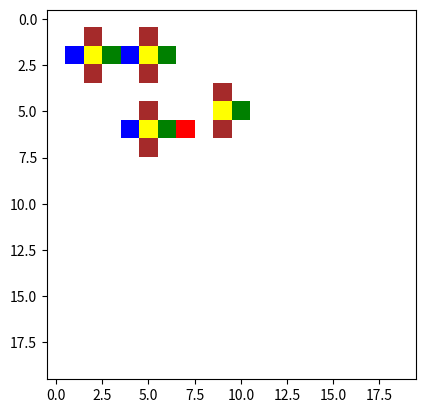

Reproduce this figure in Python.
import copy
import numpy as np
import matplotlib.pyplot as plt
from matplotlib import colors


world = [[0 for _ in range(20)] for _ in range(20)]
organisms = []

def initial_body_positioner (position):
    #input: position in world (row,column)
    #process: creates inital body at position entered    
    x_posi = position[0]
    y_posi = position[1]
    world[x_posi][y_posi] = 1
    world[x_posi][y_posi+1] = 2
    world[x_posi][y_posi-1] = 3
    world[x_posi+1][y_posi] = 4
    world[x_posi-1][y_posi] = 4

def printworld():
    #process: prints current world
    color_names = ['white', 'yellow', 'green', 'blue', 'brown', 'black', 'red']
    cmap = colors.ListedColormap(color_names)
    plt.imshow(world, cmap=cmap, interpolation='nearest')
    plt.show()
    for row in world:
        print(row)
        
def add_arrays_1d(array1, array2):
    #input: two 1d array of same length
    #output: array made by adding corresponding elements of the two entered arrays
    length = len(array1)
    result = [0] * length   
    for i in range(length):
        result[i] = array1[i] + array2[i]
    return result

def max_position_finder_2d_matrix(matrix):
    max_value = float('-inf')
    max_position = [0, 0]
    for i, row in enumerate(matrix):
        for j, value in enumerate(row):            
            if value > max_value:
                max_value = value
                max_position = [i, j]
    return max_position

def body_positioner(old_position, new_position, old_body, new_body):
    #input: old position (row,column) and new position in world (row,column) and body of organism
    #process: removes original body and creates organism's body at position entered       
    for element in old_body:
        actual_element_position = add_arrays_1d(element[0], old_position)
        world[actual_element_position[0]][actual_element_position[1]] = 0
    for element in new_body:
        new_element_position = add_arrays_1d(element[0], new_position)
        world[new_element_position[0]][new_element_position[1]] = element[1]

def single_body_positioner(body):
    #input: body of organism
    #output: organism in middle of 9*9 array
    single_organism_world = [[0 for _ in range(9)] for _ in range(9)]
    for element in body:
        new_element_position = add_arrays_1d(element[0], [4,4])
        single_organism_world[new_element_position[0]][new_element_position[1]] = element[1]
    return single_organism_world

def rotate_90_clockwise(vector):
    return [vector[1], -vector[0]]

def rotate_90_anticlockwise(vector):
    return [-vector[1], vector[0]]

def find_num_of_legs(organism):
    no_of_legs = 0
    for element in organism.body:
        if element[1] == 3:
            no_of_legs += 1
    return no_of_legs

def distance_from_closest_deadcell(grid, position):
    #input: takes in a 2d matrix representing the world and tuple representing position of organism (x,y) 
    #output: the distance from closest 5(dead cell) to organism
    rows = len(grid)
    cols = len(grid[0])
    x, y = position   
    min_distance = float('inf') 
    
    for i in range(rows):
        for j in range(cols):
            if grid[i][j] == 5:
                distance = (abs(x - i)*abs(x - i) + abs(y - j)*abs(y - j))**(1/2)
                if distance < min_distance:
                    min_distance = distance

    if min_distance != float('inf'):
        return min_distance 
    else:
        raise ValueError("trying to find closest distance to 5 when there is no 5 in world")

class Organism:
    def __init__(self, position):
        self.energy = 0        
        self.position = position
        x_posi = position[0]
        y_posi = position[1]
        self.body = [[[0, 0], 1],[[0, -1], 3],[[0, 1], 2],[[-1, 0], 4],[[1, 0], 4]]
        initial_body_positioner(position)   
        organisms.append(self)     
    
    def move(self, direction_and_turn_array):
        #input: 1d array of 12 length(make sure all positive), first 9 element for direction, last 3 for turn
        #process: dosent move if 0, moves the organism in direction entered starting from 12 o'clock clockwise form 1 to 8 and dont turn or else self.body change and if 0 turn anticlock if 1, clockwise if 2 
        
            max_value = max(direction_and_turn_array[:9])
            direction = direction_and_turn_array.index(max_value)
            if direction_and_turn_array[9]>=direction_and_turn_array[10] and direction_and_turn_array[9]>=direction_and_turn_array[11]:
                turn = 0
            elif direction_and_turn_array[10]>direction_and_turn_array[11]:
                turn = 1
            else:
                turn = 2
            
            old_position = self.position.copy()
            if direction == 0:
                pass
            elif direction == 1:            
                self.position = [self.position[0]-1, self.position[1]]
            elif direction == 2:            
                self.position = [self.position[0] - 1, self.position[1] + 1]
            elif direction == 3:            
                self.position = [self.position[0], self.position[1] + 1]
            elif direction == 4:            
                self.position = [self.position[0] + 1, self.position[1] + 1]
            elif direction == 5:            
                self.position = [self.position[0] + 1, self.position[1]]
            elif direction == 6:            
                self.position = [self.position[0] + 1, self.position[1] - 1]
            elif direction == 7:            
                self.position = [self.position[0], self.position[1] - 1]
            elif direction == 8:            
                self.position = [self.position[0] - 1, self.position[1] - 1]
            else:
                print("Invalid direction. Please enter a number from 1 to 8.")        
            
            old_body = copy.deepcopy(self.body)                       
            if turn == 0:
                pass
            elif turn == 2:                
                new_body_positions = []
                for element in self.body:
                    new_body_positions.append(rotate_90_clockwise(element[0]))
                for i in range(0,len(self.body)):
                    self.body[i][0] = new_body_positions[i]                             
            else:                
                new_body_positions = []
                for element in self.body:
                    new_body_positions.append(rotate_90_anticlockwise(element[0]))            
                for i in range(0,len(self.body)):
                    self.body[i][0] = new_body_positions[i]                
            
            invalid_move = False
            for element in old_body:
                actual_element_position = add_arrays_1d(element[0], old_position)
                world[actual_element_position[0]][actual_element_position[1]] = 0
            for element in self.body:                
                if world[add_arrays_1d(element[0], self.position)[0]][add_arrays_1d(element[0], self.position)[1]]!=0:  
                    invalid_move = True                    
                    if world[add_arrays_1d(element[0], self.position)[0]][add_arrays_1d(element[0], self.position)[1]]==5:
                        if element[1] == 2: 
                            muscle_count = 0
                            for element1 in  self.body:
                                if element1[1] == 4:
                                    muscle_count += 1
                            if self.energy < muscle_count:                                
                                self.energy += 1
                                world[add_arrays_1d(element[0], self.position)[0]][add_arrays_1d(element[0], self.position)[1]]=0
                    if element[1] == 6:
                        point_of_attack = [add_arrays_1d(element[0], self.position)[0],add_arrays_1d(element[0], self.position)[1]] 
                        for organism in organisms:
                            for element in organism.body:
                                if add_arrays_1d(element[0], organism.position) == point_of_attack:
                                    organism.body.remove(element)
                                    world[add_arrays_1d(element[0], self.position)[0]][add_arrays_1d(element[0], self.position)[1]]=5
                                    


            if invalid_move:                           
                self.body = copy.deepcopy(old_body)
                self.position = old_position.copy()                
                  
            body_positioner(old_position, self.position, old_body, self.body)
    
    def evolve(self, list_of_position_value_in_single_organism_world, type):
        #input: position value (7*7 matrix) (make sure all positive), type to attach (0 to 6)
        #process: changes self.body and the way it looks in world  
        old_body = self.body      
        single_body_world = single_body_positioner(self.body)        
        for i in range(1,8):
            for j in range(1,8):
                if single_body_world[i][j] != 0:
                    list_of_position_value_in_single_organism_world[i-1][j-1] = 0
                if single_body_world[i+1][j] == 0 and single_body_world[i-1][j] == 0 and single_body_world[i][j+1] == 0 and single_body_world[i][j-1] == 0 and single_body_world[i+1][j+1] == 0 and single_body_world[i+1][j-1] == 0 and single_body_world[i-1][j+1] == 0 and single_body_world[i-1][j-1] == 0:
                    list_of_position_value_in_single_organism_world[i-1][j-1] = 0         
        position_to_add_type = add_arrays_1d(max_position_finder_2d_matrix(list_of_position_value_in_single_organism_world), [-3,-3])
        self.body.append([position_to_add_type, type])
        print(self.body)
        body_positioner(self.position, self.position, old_body, self.body)
    
    def scan(self):
        #output: array of type and distance starting from 12 oclock direction clockwise
        direction_value = []
        for direction in [[-1,0], [-1,1], [0,1],[1,1], [1,0], [1,-1],[0,-1],[-1,-1]]:  
            distance= 1
            while True:                
                inbody = False
                for element in self.body:
                    if element[0] == [distance*direction[0],distance*direction[1]]:
                        inbody = True
                x = add_arrays_1d(self.position, [distance*direction[0],distance*direction[1]])[0]
                y = add_arrays_1d(self.position, [distance*direction[0],distance*direction[1]])[1]
                if world[x][y] != 0 and (not inbody):
                    direction_value.append(world[x][y])
                    direction_value.append(distance)
                    break
                distance += 1
                x = add_arrays_1d(self.position, [distance*direction[0],distance*direction[1]])[0]
                y = add_arrays_1d(self.position, [distance*direction[0],distance*direction[1]])[1]
                if x<0 or y<0 or x>19 or y>19:
                    direction_value.append(0)
                    direction_value.append(distance)
                    break
                
        return direction_value
                
                    
                


        


# Ram = Organism([2,2])
# Shyam = Organism([2,5])
# printworld()
# print("--------------------------------------------------------------------")
# Ram.evolve([
#     [0, 0, 0, 0, 0, 2, 0],
#     [0, 0, 0, 0, 0, 0, 0],
#     [0, 0, 2, 0, 2, 0, 0],
#     [0, 0, 0, 3, 0, 0, 0],
#     [0, 0, 0, 0, 3, 0, 0],
#     [0, 0, 0, 0, 0, 0, 0],
#     [0, 0, 0, 0, 0, 0, 0]
# ], 3)
# printworld()
# print("--------------------------------------------------------------------")
# Ram.evolve([
#     [0, 0, 0, 0, 0, 2, 0],
#     [0, 0, 0, 0, 0, 0, 0],
#     [0, 0, 1, 0, 2, 0, 0],
#     [0, 0, 0, 3, 0, 0, 0],
#     [0, 0, 4, 0, 0, 0, 0],
#     [0, 0, 0, 0, 0, 0, 0],
#     [0, 0, 0, 0, 0, 0, 0]
# ], 4)
# printworld()

# Ram.move([0,2,3,0,1,3,0,0,0,2,3,2])
# printworld()


# main
Ram = Organism([2,2])
Shyam = Organism([2,5])
Hari = Organism([5,2])
Hari.body.append([[0,2],6])
body_positioner(Hari.position, Hari.position, Hari.body, Hari.body)
Krishna = Organism([5,7])
printworld()
print("--------------------------------------------------------------------")
Ram.move([0,0,0,3,1,2,0,1.5,0,2,0,2])
printworld()
print("--------------------------------------------------------------------")
Hari.move([0,0,0,2,0,0,0,0,0,2,0,0])
printworld()
print("--------------------------------------------------------------------")
Hari.move([0,0,0,2,0,0,0,0,0,2,0,0])
printworld()
print("--------------------------------------------------------------------")
Krishna.move([0,0,0,0,0,0,0,2,0,2,0,0])
printworld()
print("--------------------------------------------------------------------")
Krishna.move([0,0,0,2,0,0,0,0,0,2,0,0])
Krishna.move([0,0,0,2,0,0,0,0,0,2,0,0])
printworld()
print("--------------------------------------------------------------------")
print(Hari.energy)
print(Hari.scan())
Hari.move([0,0,0,0,0,2,0,0,0,2,0,0])
Hari.move([0,0,0,2,0,0,0,0,0,2,0,0])
Hari.move([0,0,0,2,0,0,0,0,0,2,0,0])
print("distance of deadcell from Ram")
print(distance_from_closest_deadcell(world, (Ram.position[0], Ram.position[1])))
Hari.move([0,2,0,0,0,0,0,0,0,2,0,0])
printworld()
print("--------------------------------------------------------------------")
print(Hari.energy)
print(Hari.scan())




    
    # world[2][8] = 5
    # world[2][10] = 5
    # world[2][12] = 5
    # Shyam.move([0,0,0,2,0,0,0,0,0,2,0,0])
    # printworld()  
    # print("--------------------------------------------------------------------")
    # print(Shyam.energy)
    # Shyam.move([0,0,0,2,0,0,0,0,0,2,0,0])
    # printworld()  
    # print("--------------------------------------------------------------------")
    # print(Shyam.energy)
    # Shyam.move([0,0,0,2,0,0,0,0,0,2,0,0])
    # Shyam.move([0,0,0,2,0,0,0,0,0,2,0,0])
    # Shyam.move([0,0,0,2,0,0,0,0,0,2,0,0])
    # printworld()  
    # print("--------------------------------------------------------------------")
    # print(Shyam.energy)
    # Shyam.move([0,0,0,2,0,0,0,0,0,2,0,0])
    # Shyam.move([0,0,0,2,0,0,0,0,0,2,0,0])
    # Shyam.move([0,0,0,2,0,0,0,0,0,2,0,0])
    # printworld()  
    # print("--------------------------------------------------------------------")
    # print(Shyam.energy)



